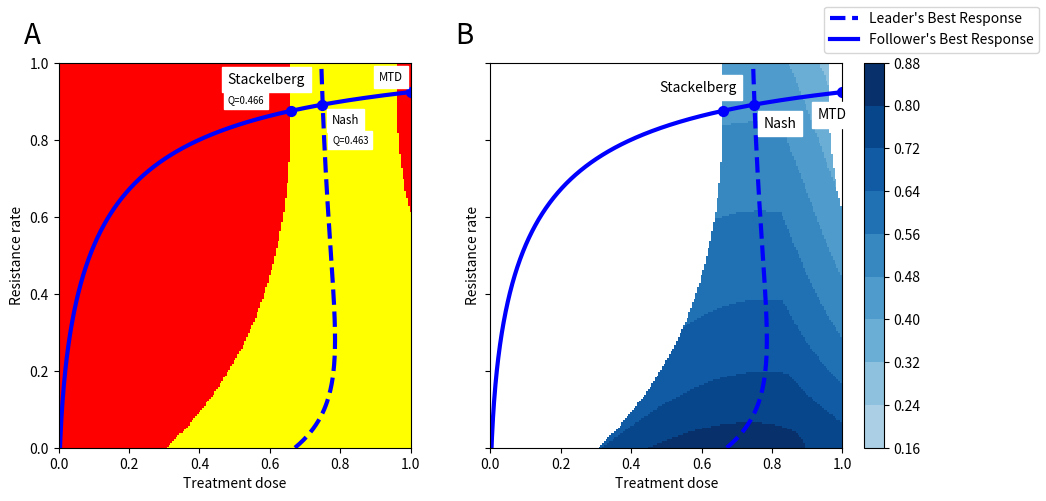

Python code for this plot:
################################################################
#############              Figure 3               ##############
# Leader and Follower Best responses
# Quality of life level curves
# Stabilization region

import numpy as np
import pylab
from matplotlib import pyplot as plt
import matplotlib
import string
from matplotlib.colors import BoundaryNorm
from matplotlib.ticker import MaxNLocator
from matplotlib.ticker import FixedLocator

pylab.rcParams['figure.figsize'] = (11.25, 5.0)
# Parameters
K_max = 10000
r_max = 0.45
d = 0.01
g = 0.8
sigma  = 1
k = 2
b = 10
# Competition coefficients
aRS = 0.9
aSR = 0.1
# Quality of life coefficients
a1 = 0.54
a2 = 0.21
a3 = 0.25

# Initialization
m = np.linspace(0,1,201)
u = np.linspace(0,1,201)
x_S_hist = []
x_R_hist = []
Q_hist = []
####### Meshgrid to specify stabilization region and level curve value ########
for mm in m:
    x_S = []
    x_R = []
    Q = []
    for uu in u:
        x_R_temp = max(0,(K_max/(r_max*(1-aSR*aRS)))*(aSR*mm*np.exp(g*uu)/(k+b*uu)\
             - mm/k + aSR*d*np.exp(g*uu) + r_max -d - aSR*r_max))
        x_S_temp = max(0,(K_max/(r_max*(1-aSR*aRS)))*(-mm*np.exp(g*uu)/(k+b*uu) \
            + aRS*mm/k - d*np.exp(g*uu) + r_max - aRS*r_max + aRS*d))
        Q_temp = 1 - a1*(((x_R_temp+x_S_temp)/K_max)**2) - a2*(uu**2) - a3*(mm**2)
        x_S.append(x_S_temp)
        x_R.append(x_R_temp)
        Q.append(Q_temp)
    x_S_hist.append(x_S)
    x_R_hist.append(x_R)
    Q_hist.append(Q)

Y1, Y2 = np.meshgrid(m,u)
z = Q_hist
# Quality of life level curves
levels = MaxNLocator(nbins=10).tick_values(np.min(z), np.max(z))
cmap = matplotlib.cm.Blues(np.linspace(0,1,13))
cmap = matplotlib.colors.ListedColormap(cmap[4:,:-1])
norm = BoundaryNorm(levels, ncolors=cmap.N, clip=True)
fig, (ax1, ax2) = plt.subplots(1, 2, sharey=True, gridspec_kw={'width_ratios': [4, 5]})

ax2.set_xlabel('Treatment dose', size = 10)
ax2.set_ylabel('Resistance rate', size = 10)
ax2.set_ylim((0,1))
ax2.set_xlim((0,1))
im = ax2.pcolormesh(Y1, Y2, np.transpose(z), cmap=cmap, norm=norm, shading='nearest')
fig.colorbar(im, ax=ax2, format='%.2f')
# Stabilization region
z2 = np.add(x_R_hist,x_S_hist)
levels2 = FixedLocator([z2.min(), 0, 7000, z2.max()], nbins=4).tick_values(z2.min(), z2.max())
colorsList2 = ['green', 'none', 'white']
cmap2 = matplotlib.colors.ListedColormap(colorsList2)
norm2 = BoundaryNorm(levels2, ncolors=cmap2.N, clip=True)
im = ax2.pcolormesh(Y1, Y2, np.transpose(z2), cmap=cmap2, norm=norm2, shading='nearest')


# Best response curve of the leader
kk = (1/(1-aSR*aRS))**2
r_u = r_max*np.exp(-g*u)
m = (a1*kk*((aSR-1)/((k+b*u)*r_u)+(aRS-1)/(k*r_max))*\
    ((1-aRS)*(1-d/r_max)+(1-aSR)*(1-d/r_u)))/\
        (-a1*kk*((aSR-1)/((k+b*u)*r_u)+(aRS-1)/(k*r_max))*\
            ((aRS-1)/(k*r_max)+(aSR-1)/((k+b*u)*r_u))-a3)

# Illustrating best response curves
ax2.plot(m,u,'b--',linewidth=3)
mm1 = np.linspace(0,1,1001)
u_Stack_temp = -k/b - mm1/(2*b*d) + np.sqrt((mm1 * g)**2 + 4*mm1*g*b*d)/(2*b*d*g)
ax2.plot(mm1,u_Stack_temp,color='b',label="Follower's Best Response", linewidth=3)

# Stackelberg solution (mS_idx)
# mS_idx=mS_idx is calculated in Q_Stack file
mS_idx = 660
u_st = u_Stack_temp[mS_idx]
x_S_st = (K_max/(r_max*(1-aSR*aRS)))*(aSR*mm1[mS_idx]*np.exp(g*u_st)/(k+b*u_st) - mm1[mS_idx]/k \
    + aSR*d*np.exp(g*u_st) + r_max - d - aSR*r_max)
x_R_st = (K_max/(r_max*(1-aSR*aRS)))*(-mm1[mS_idx]*np.exp(g*u_st)/(k+b*u_st) + aRS*mm1[mS_idx]/k \
    - d*np.exp(g*u_st) + r_max - aRS*r_max + aRS*d)

# Quality of life at Stackelberg solution
Q_S = 1 - a1*(((x_R_st+x_S_st)/K_max)**2)- a2*(u_st**2) - a3*(mm1[mS_idx]**2)
ax2.scatter(mm1[mS_idx],u_Stack_temp[mS_idx],color='b', s=50)
ax2.text(mm1[mS_idx]-0.18,u_Stack_temp[mS_idx]+0.05,'Stackelberg',backgroundcolor='1')

# Nash solution (mN_idx)
# Nash solution is calculated at the intersection 
## of Leader and follower best response curves
mN_idx = 749
u_N = u_Stack_temp[mN_idx]
x_S_N = (K_max/(r_max*(1-aSR*aRS)))*(aSR*mm1[mN_idx]*np.exp(g*u_N)/(k+b*u_N) - mm1[mN_idx]/k \
    + aSR*d*np.exp(g*u_N) + r_max - d - aSR*r_max)
x_R_N = (K_max/(r_max*(1-aSR*aRS)))*(-mm1[mN_idx]*np.exp(g*u_N)/(k+b*u_N) + aRS*mm1[mN_idx]/k \
    - d*np.exp(g*u_N) + r_max - aRS*r_max + aRS*d)

# Quality of life at Nash solution
Q_N = 1 - a1*(((x_S_N+x_R_N)/K_max)**2)- a2*u_N**2 - a3*mm1[mN_idx]**2

# Illustrating MTD, Stackleberg, and Nash solutions
# MTD means Maximum tolerable dose which is 1 and happens at index 1000
mMTD_idx = 1000
ax2.scatter(mm1[mN_idx],u_Stack_temp[mN_idx],color='b', s=50)
ax2.text(mm1[mN_idx]+0.028,u_Stack_temp[mN_idx]-0.06,'Nash',backgroundcolor='1')
ax2.scatter(mm1[mMTD_idx],u_Stack_temp[mMTD_idx],color='b', s=50)
ax2.text(mm1[mMTD_idx]-0.07,u_Stack_temp[mMTD_idx]-0.07,'MTD',backgroundcolor='1') 

# Stabilization and progression regions
ax1.set_xlabel('Treatment dose', size = 10)
ax1.set_ylabel('Resistance rate', size = 10)
ax1.set_ylim((0,1))
ax1.set_xlim((0,1))
z = np.add(x_R_hist,x_S_hist)
levels = FixedLocator([z.min(), 0, 7000, z.max()], nbins=4).tick_values(z.min(), z.max())
colorsList = ['green', 'yellow', 'red']
cmap = matplotlib.colors.ListedColormap(colorsList)
norm = BoundaryNorm(levels, ncolors=cmap.N, clip=True)
im = ax1.pcolormesh(Y1, Y2, np.transpose(z), cmap=cmap, norm=norm, shading='nearest')

# Leader and follower best response curves
ax1.plot(m,u,'b--',label="Leader's Best Response", linewidth=3)
ax1.plot(mm1,u_Stack_temp,color='b', linewidth=3)

# Illustrating MTD, Nash and Stackelberg solutions
ax1.scatter(mm1[mS_idx],u_Stack_temp[mS_idx],color='b', s=50)
ax1.text(mm1[mS_idx]-0.18,u_Stack_temp[mS_idx]+0.07,'Stackelberg',backgroundcolor='1')
ax1.text(mm1[mS_idx]-0.18,u_Stack_temp[mS_idx]+0.02,'Q='+str(round(Q_S,3)),backgroundcolor='1',size='x-small')
ax1.scatter(mm1[mN_idx],u_Stack_temp[mN_idx],color='b', s=50)
ax1.text(mm1[mN_idx]+0.028,u_Stack_temp[mN_idx]-0.05,'Nash',backgroundcolor='1',size='small')
ax1.text(mm1[mN_idx]+0.028,u_Stack_temp[mN_idx]-0.1,'Q='+str(round(Q_N,3)),backgroundcolor='1',size='x-small')
ax1.scatter(mm1[mMTD_idx],u_Stack_temp[mMTD_idx],color='b', s=50)
ax1.text(mm1[mMTD_idx]-0.09,u_Stack_temp[mMTD_idx]+0.03,'MTD',backgroundcolor='1',size='small')
ax1.set_xlim([0,1.001])
fig.legend()
ax1.text(-0.1, 1.05, string.ascii_uppercase[0], transform=ax1.transAxes, 
            size=20, weight='normal')
ax2.text(-0.1, 1.05, string.ascii_uppercase[1], transform=ax2.transAxes, 
            size=20, weight='normal')
plt.savefig("subplot_sep.pdf", dpi=100)
plt.show()
